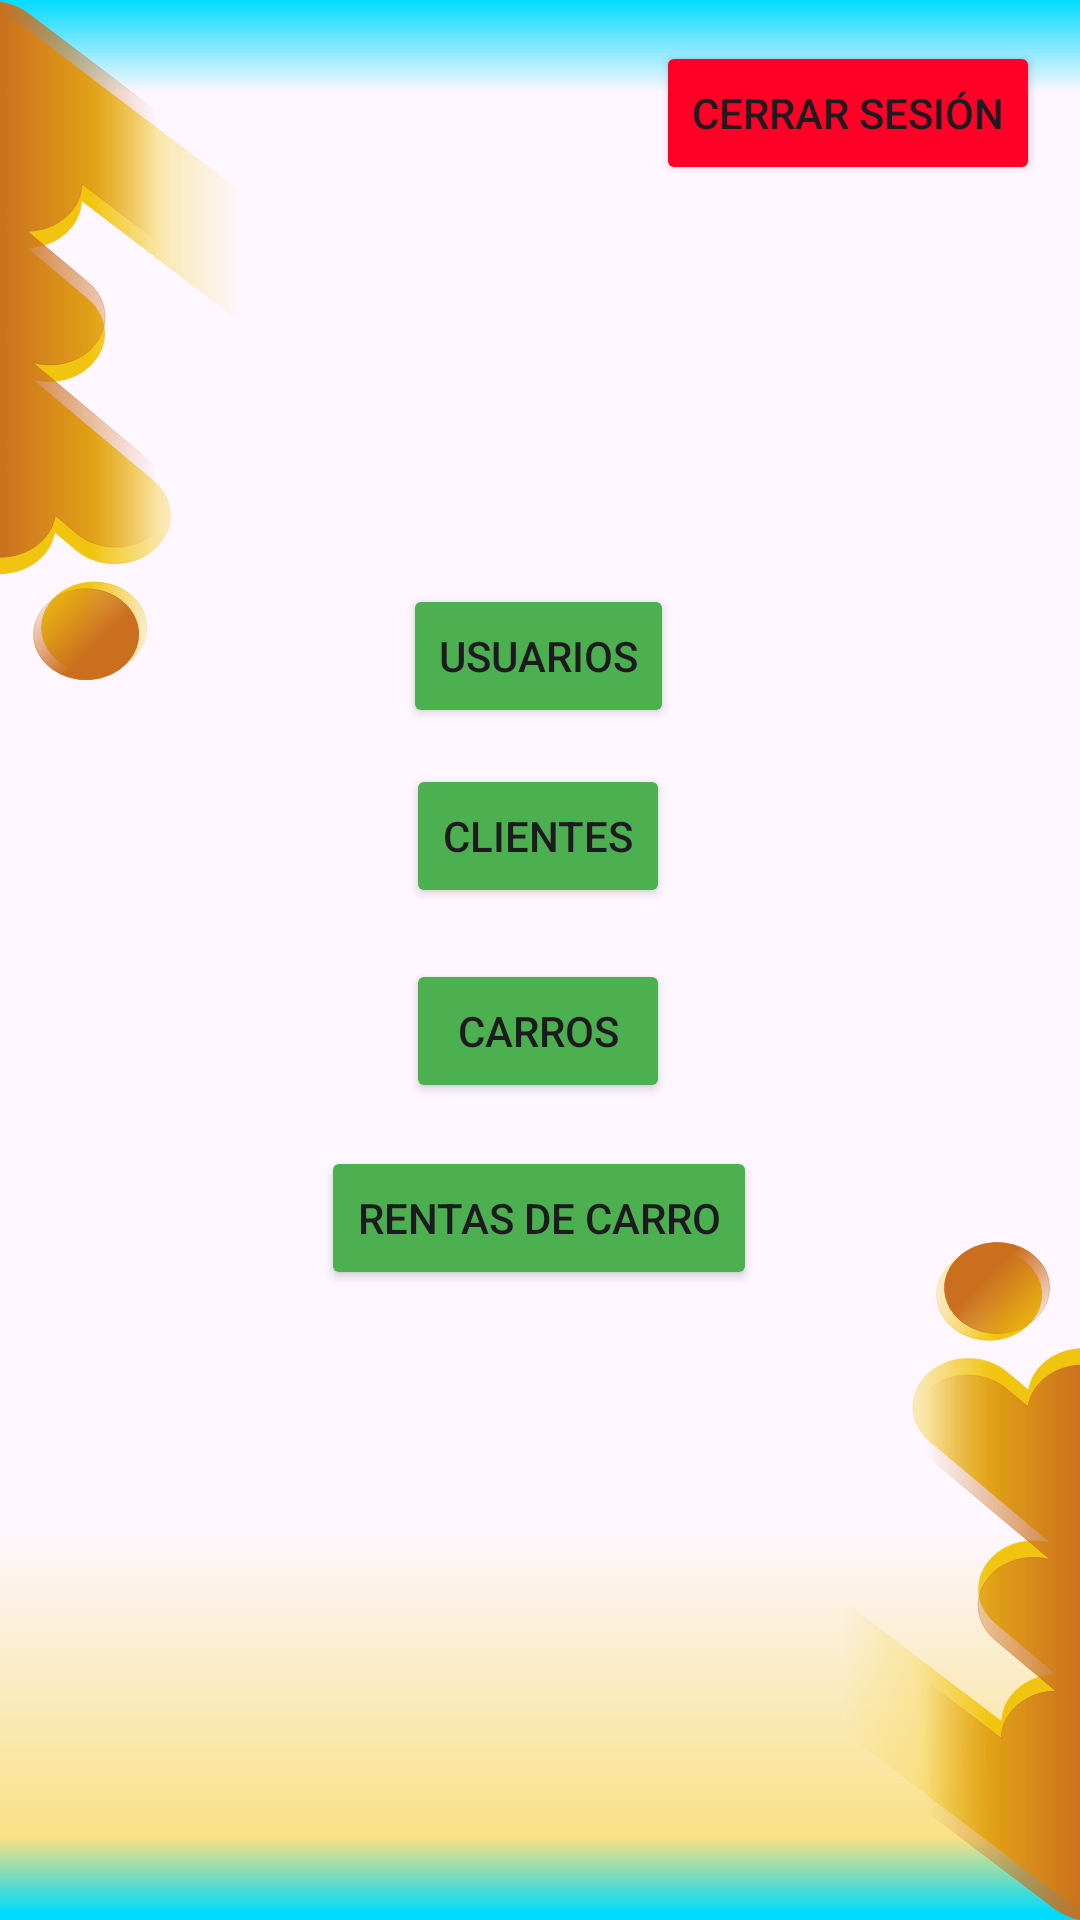

This screen was rendered from an Android layout file. Write that file and the resources it references.
<!-- AndroidManifest.xml: application theme Theme.RentalCar -->
<!-- res/layout/activity_main.xml -->
<?xml version="1.0" encoding="utf-8"?>
<androidx.constraintlayout.widget.ConstraintLayout xmlns:android="http://schemas.android.com/apk/res/android"
    xmlns:app="http://schemas.android.com/apk/res-auto"
    xmlns:tools="http://schemas.android.com/tools"
    android:id="@+id/main"
    android:layout_width="match_parent"
    android:layout_height="match_parent"
    android:background="@drawable/background"
    tools:context=".MainActivity">

    <Button
        android:id="@+id/btnRenta"
        android:layout_width="wrap_content"
        android:layout_height="wrap_content"
        android:backgroundTint="#4CAF50"
        android:text="Rentas de Carro"
        app:layout_constraintBottom_toBottomOf="parent"
        app:layout_constraintEnd_toEndOf="parent"
        app:layout_constraintHorizontal_bias="0.498"
        app:layout_constraintStart_toStartOf="parent"
        app:layout_constraintTop_toTopOf="parent"
        app:layout_constraintVertical_bias="0.645" />

    <Button
        android:id="@+id/btnUsuarios"
        android:layout_width="wrap_content"
        android:layout_height="wrap_content"
        android:backgroundTint="#4CAF50"
        android:text="Usuarios"
        app:layout_constraintBottom_toBottomOf="parent"
        app:layout_constraintEnd_toEndOf="parent"
        app:layout_constraintHorizontal_bias="0.498"
        app:layout_constraintStart_toStartOf="parent"
        app:layout_constraintTop_toTopOf="parent"
        app:layout_constraintVertical_bias="0.329" />

    <Button
        android:id="@+id/btnCarros"
        android:layout_width="wrap_content"
        android:layout_height="wrap_content"
        android:backgroundTint="#4CAF50"
        android:text="Carros"
        app:layout_constraintBottom_toBottomOf="parent"
        app:layout_constraintEnd_toEndOf="parent"
        app:layout_constraintHorizontal_bias="0.498"
        app:layout_constraintStart_toStartOf="parent"
        app:layout_constraintTop_toTopOf="parent"
        app:layout_constraintVertical_bias="0.54" />

    <Button
        android:id="@+id/btnClientes"
        android:layout_width="wrap_content"
        android:layout_height="wrap_content"
        android:backgroundTint="#4CAF50"
        android:text="Clientes"
        app:layout_constraintBottom_toBottomOf="parent"
        app:layout_constraintEnd_toEndOf="parent"
        app:layout_constraintHorizontal_bias="0.498"
        app:layout_constraintStart_toStartOf="parent"
        app:layout_constraintTop_toTopOf="parent"
        app:layout_constraintVertical_bias="0.43" />

    <Button
        android:id="@+id/btnRegresar"
        android:layout_width="wrap_content"
        android:layout_height="wrap_content"
        android:backgroundTint="#FF0026"
        android:text="Cerrar Sesión"
        app:layout_constraintBottom_toBottomOf="parent"
        app:layout_constraintEnd_toEndOf="parent"
        app:layout_constraintHorizontal_bias="0.942"
        app:layout_constraintStart_toStartOf="parent"
        app:layout_constraintTop_toTopOf="parent"
        app:layout_constraintVertical_bias="0.023" />

</androidx.constraintlayout.widget.ConstraintLayout>
<!-- resources referenced by this layout -->
<resources>
  <!-- drawable background: vector/xml drawable (drawable, 8324 chars, omitted) -->
  <style name="Theme.RentalCar" parent="Base.Theme.RentalCar" />
  <style name="Base.Theme.RentalCar" parent="Theme.Material3.DayNight.NoActionBar">
          
          
      </style>
</resources>
